Run: headless pygame with SDL's dummy video driver; simulated clock (each Clock.tick advances the game by its frame time, no real sleeping); random seed 0; keys injected as events and as key.get_pressed() state; no mouse input.
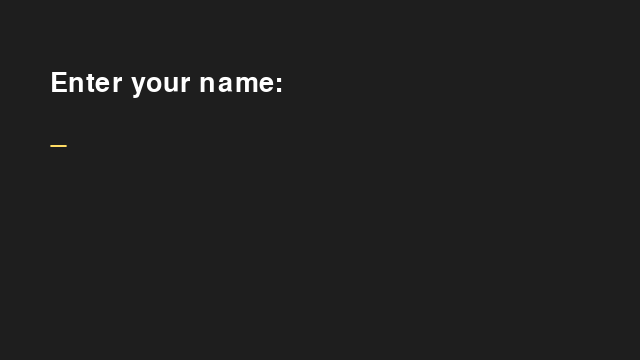
Frame 1 of 4 · flips 1–60 · no input
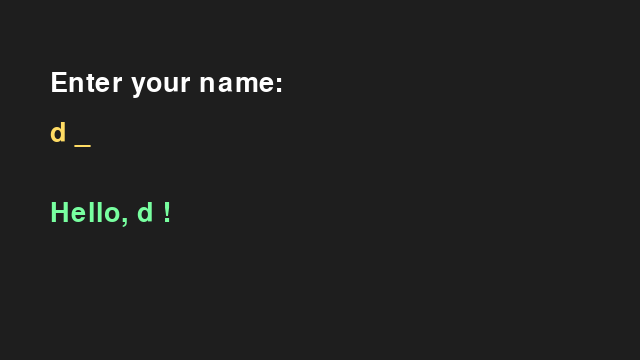
Frame 2 of 4 · flips 61–180 · tapped SPACE, RETURN · held RIGHT (→), D
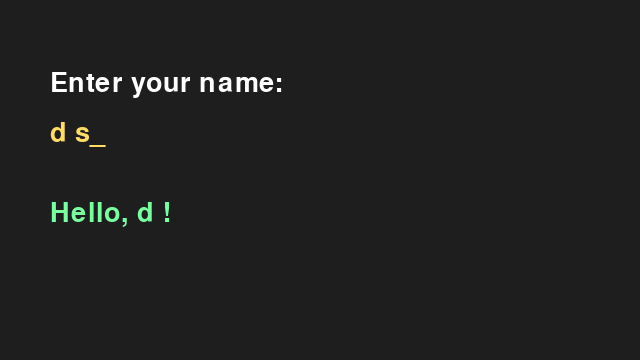
Frame 3 of 4 · flips 181–300 · held DOWN (↓), S
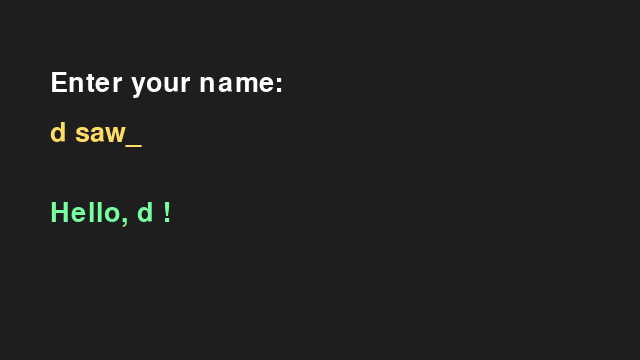
Frame 4 of 4 · flips 301–420 · held LEFT (←), A, UP (↑), W

The pygame program that drew these frames:

import sys
import pygame

pygame.init()
screen = pygame.display.set_mode((640, 360))
pygame.display.set_caption("名前入力")
font = pygame.font.Font(None, 40)

name = ""
confirmed_name = ""

while True:
  for event in pygame.event.get():
    if event.type == pygame.QUIT:
      pygame.quit()
      sys.exit()

    if event.type == pygame.KEYDOWN:
      if event.key == pygame.K_RETURN:
        confirmed_name = name
      elif event.key == pygame.K_BACKSPACE:
        name = name[:-1]
      else:
        if len(name) < 12 and event.unicode.isprintable():
          name += event.unicode

  screen.fill((30, 30, 30))

  prompt = font.render("Enter your name:", True, (255, 255, 255))
  input_box = font.render(name + "_", True, (255, 220, 100))
  screen.blit(prompt, (50, 70))
  screen.blit(input_box, (50, 120))

  if confirmed_name:
    msg = font.render(f"Hello, {confirmed_name}!", True, (120, 255, 160))
    screen.blit(msg, (50, 200))

  pygame.display.flip()
